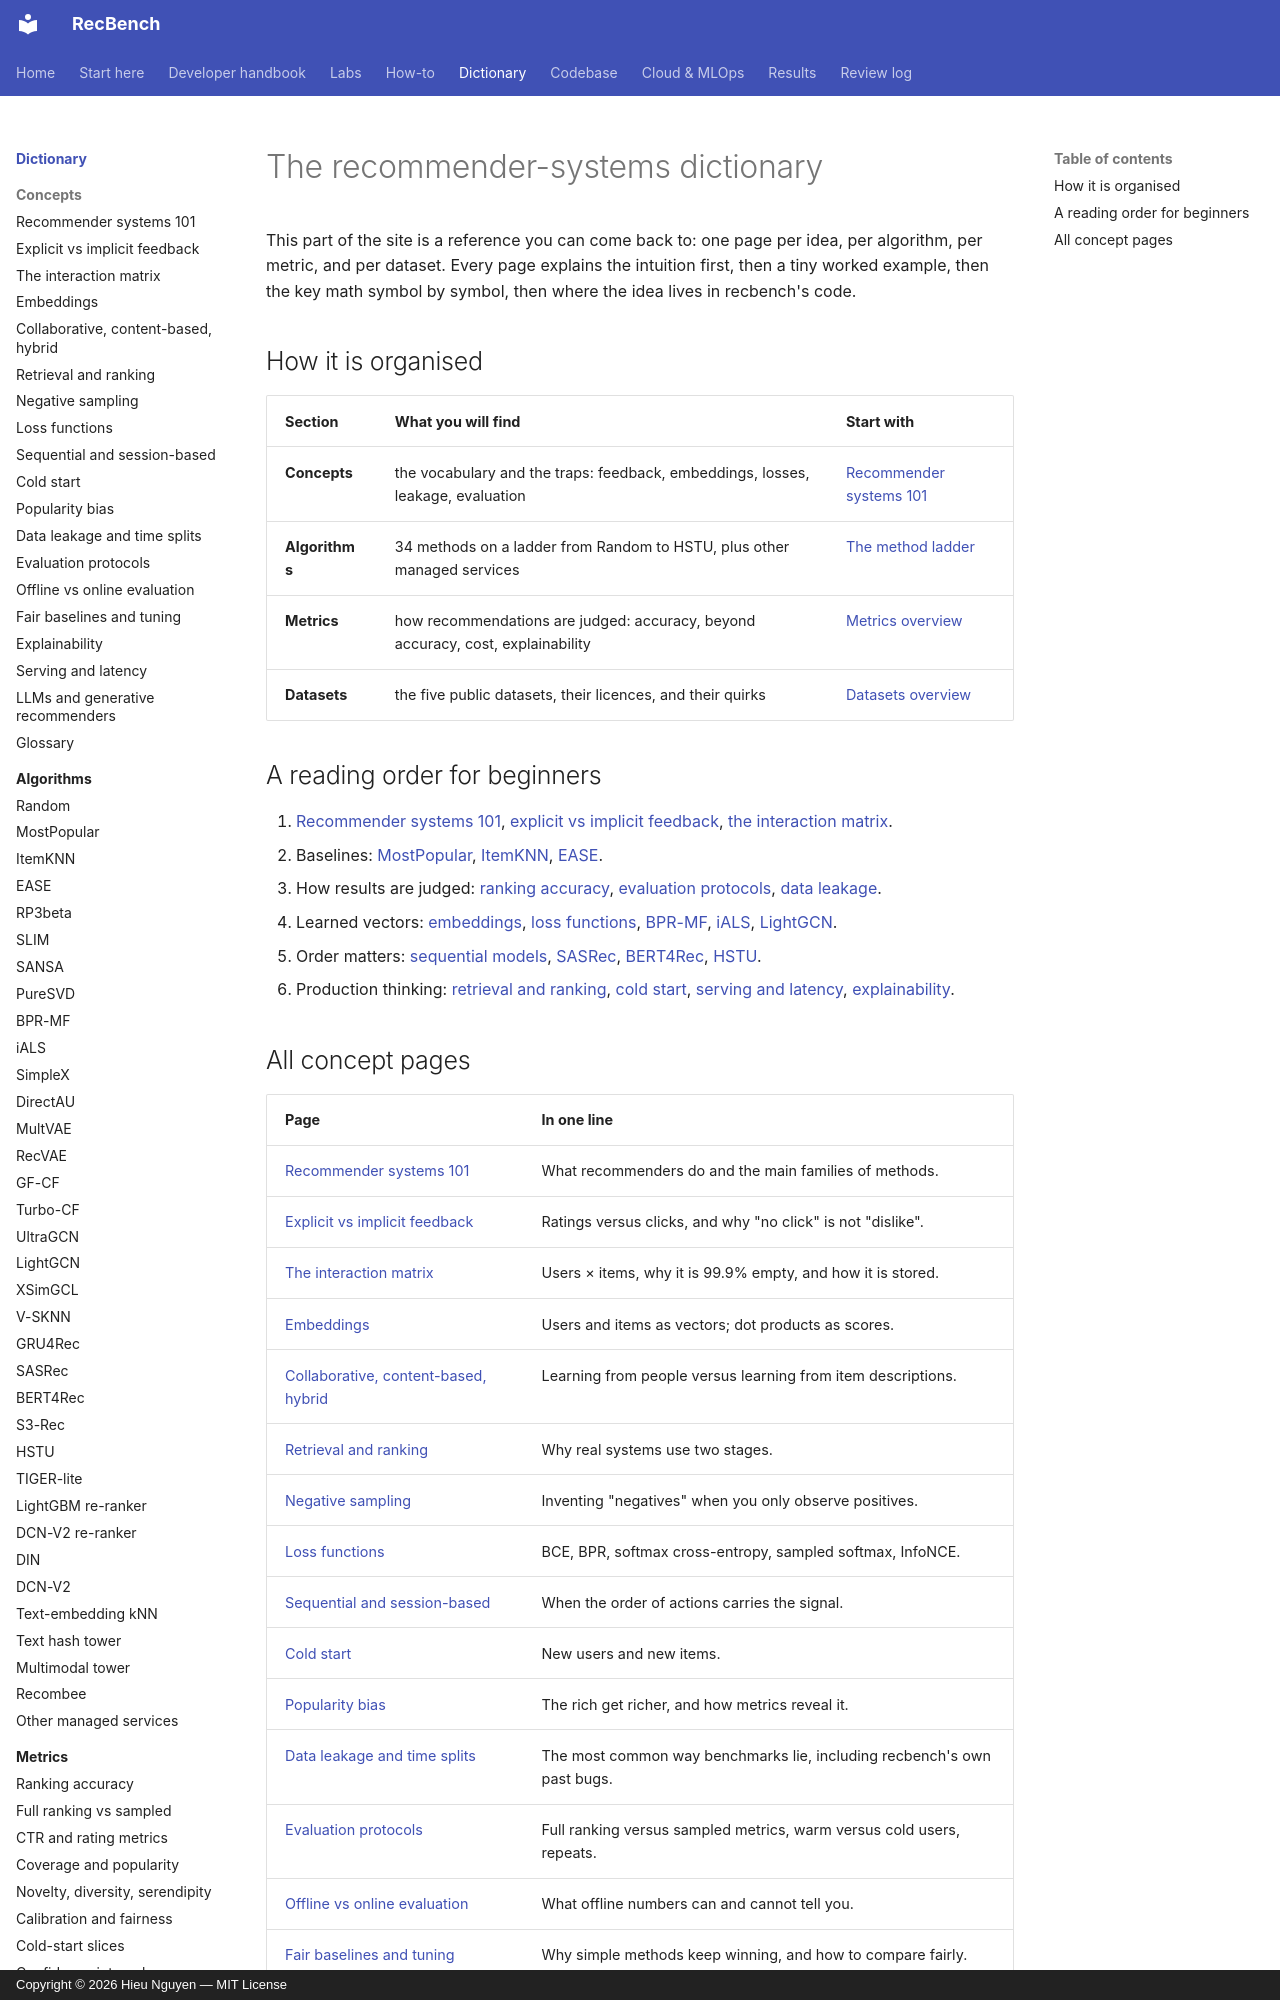

repository: trunghieu11/recbench · page: dictionary/index.html · generator: mkdocs · copyright: Copyright © 2026 Hieu Nguyen — MIT License

# The recommender-systems dictionary

This part of the site is a reference you can come back to: one page per idea, per algorithm, per metric,
and per dataset. Every page explains the intuition first, then a tiny worked example, then the key math
symbol by symbol, then where the idea lives in recbench's code.

## How it is organised

| Section | What you will find | Start with |
|---|---|---|
| **Concepts** | the vocabulary and the traps: feedback, embeddings, losses, leakage, evaluation | [Recommender systems 101](concepts/recsys-101.md) |
| **Algorithms** | 34 methods on a ladder from Random to HSTU, plus other managed services | [The method ladder](algorithms/index.md) |
| **Metrics** | how recommendations are judged: accuracy, beyond accuracy, cost, explainability | [Metrics overview](metrics/index.md) |
| **Datasets** | the five public datasets, their licences, and their quirks | [Datasets overview](datasets/index.md) |

## A reading order for beginners

1. [Recommender systems 101](concepts/recsys-101.md), [explicit vs implicit feedback](concepts/feedback-types.md),
   [the interaction matrix](concepts/interaction-matrix.md).
2. Baselines: [MostPopular](algorithms/most-popular.md), [ItemKNN](algorithms/itemknn.md), [EASE](algorithms/ease.md).
3. How results are judged: [ranking accuracy](metrics/ranking-accuracy.md),
   [evaluation protocols](concepts/evaluation-protocols.md), [data leakage](concepts/data-leakage-and-splits.md).
4. Learned vectors: [embeddings](concepts/embeddings.md), [loss functions](concepts/loss-functions.md),
   [BPR-MF](algorithms/bpr-mf.md), [iALS](algorithms/ials.md), [LightGCN](algorithms/lightgcn.md).
5. Order matters: [sequential models](concepts/sequential-and-session.md), [SASRec](algorithms/sasrec.md),
   [BERT4Rec](algorithms/bert4rec.md), [HSTU](algorithms/hstu.md).
6. Production thinking: [retrieval and ranking](concepts/retrieval-and-ranking.md), [cold start](concepts/cold-start.md),
   [serving and latency](concepts/serving-and-latency.md), [explainability](concepts/explainability.md).
